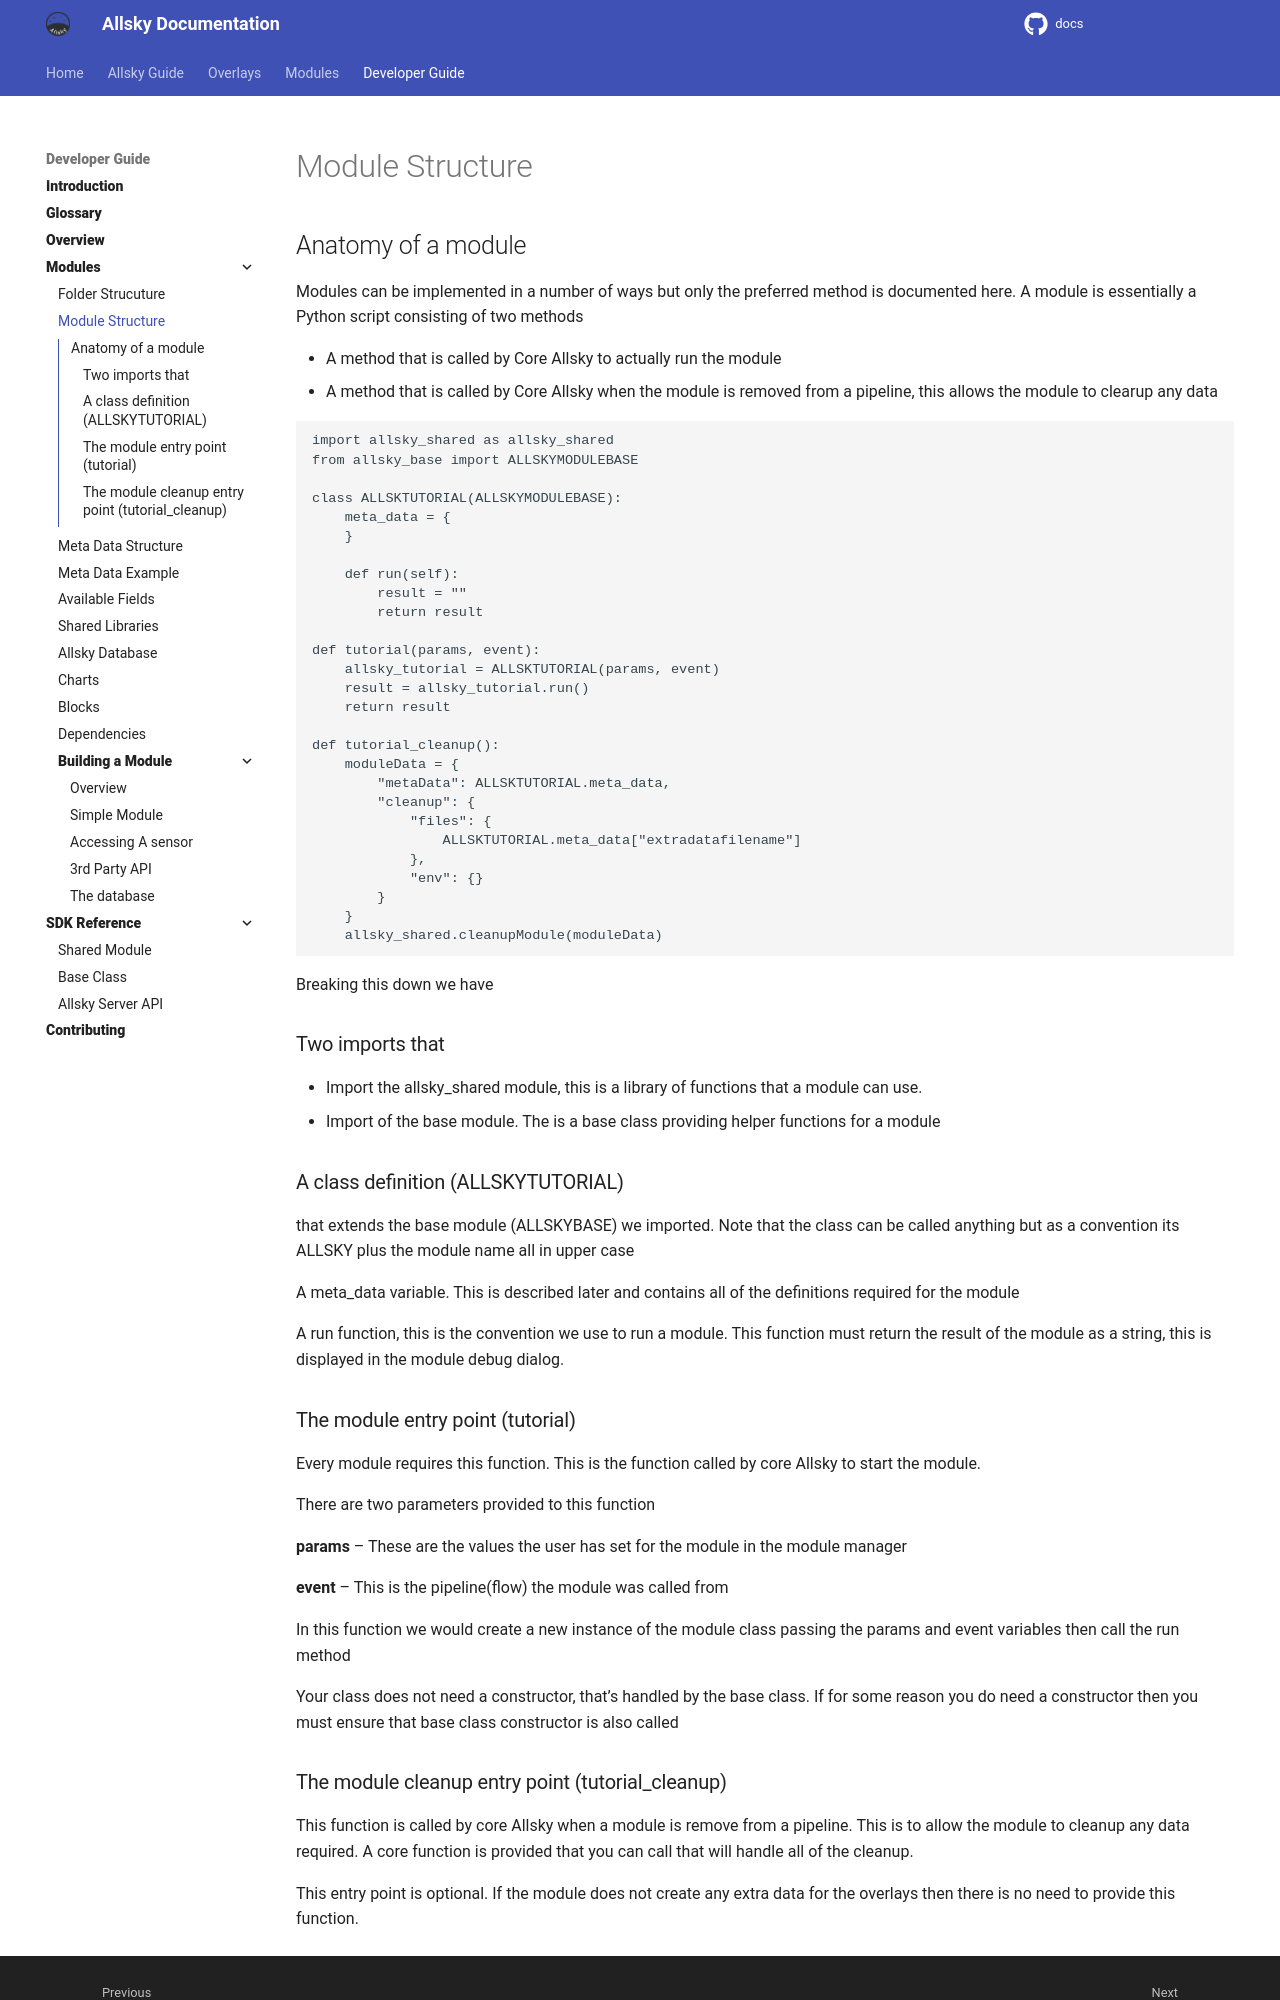

repository: Alex-developer/docs · page: developer_guide/module_structure.html · generator: mkdocs

# Module Structure

## Anatomy of a module

Modules can be implemented in a number of ways but only the preferred method is documented here.
A module is essentially a Python script consisting of two methods

- A method that is called by Core Allsky to actually run the module
- A method that is called by Core Allsky when the module is removed from a pipeline, this allows the module to clearup any data


```
import allsky_shared as allsky_shared
from allsky_base import ALLSKYMODULEBASE

class ALLSKTUTORIAL(ALLSKYMODULEBASE):
    meta_data = {
    }

    def run(self):
        result = ""
        return result
  
def tutorial(params, event):
    allsky_tutorial = ALLSKTUTORIAL(params, event)
    result = allsky_tutorial.run()
    return result 

def tutorial_cleanup():
    moduleData = {
        "metaData": ALLSKTUTORIAL.meta_data,
        "cleanup": {
            "files": {
                ALLSKTUTORIAL.meta_data["extradatafilename"]
            },
            "env": {}
        }
    }
    allsky_shared.cleanupModule(moduleData)

```


 
Breaking this down we have

### Two imports that

-	Import the allsky_shared module, this is a library of functions that a module can use.
-	Import of the base module. The is a base class providing helper functions for a module

### A class definition (ALLSKYTUTORIAL)

that extends the base module (ALLSKYBASE) we imported. Note that the class can be called anything but as a convention its ALLSKY plus the module name all in upper case

A meta_data variable. This is described later and contains all of the definitions required for the module

A run function, this is the convention we use to run a module. This function must return the result of the module as a string, this is displayed in the module debug dialog.

### The module entry point (tutorial)

Every module requires this function. This is the function called by core Allsky to start the module.

There are two parameters provided to this function

**params** – These are the values the user has set for the module in the module manager

**event** – This is the pipeline(flow) the module was called from

In this function we would create a new instance of the module class passing the params and event variables then call the run method

Your class does not need a constructor, that’s handled by the base class. If for some reason you do need a constructor then you must ensure that base class constructor is also called
